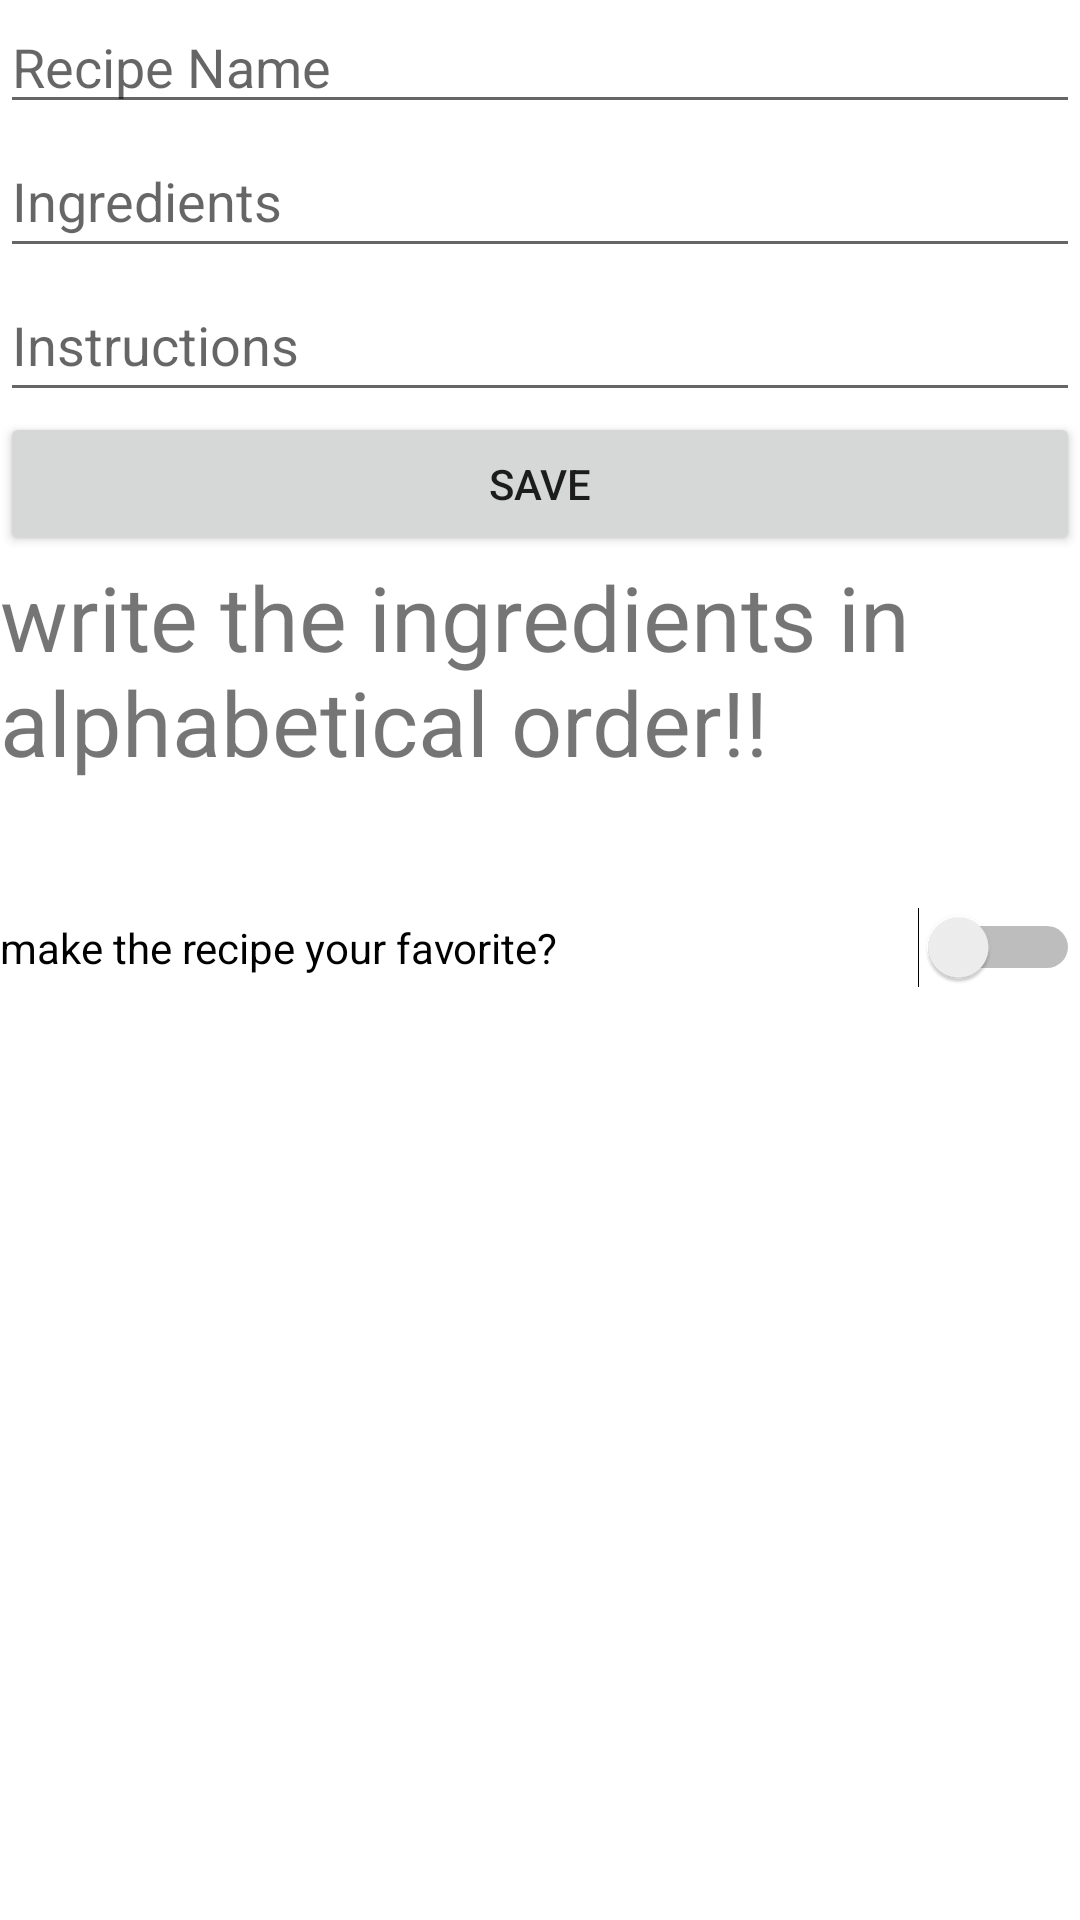

Reconstruct the res/layout file that produces this screen, plus the resources it refers to.
<!-- AndroidManifest.xml: application theme Theme.MyApplicationrecipe -->
<!-- res/layout/activity_upload_without_photo.xml -->
<?xml version="1.0" encoding="utf-8"?>
<LinearLayout xmlns:android="http://schemas.android.com/apk/res/android"
    android:layout_width="match_parent"
    android:layout_height="match_parent"
    android:orientation="vertical">

    <EditText
        android:id="@+id/recipeNameEditText"
        android:layout_width="match_parent"
        android:layout_height="wrap_content"
        android:hint="Recipe Name" />

    <EditText
        android:id="@+id/ingredientsEditText"
        android:layout_width="match_parent"
        android:layout_height="wrap_content"
        android:hint="Ingredients"
        android:minHeight="48dp" />

    <EditText
        android:id="@+id/instructionsEditText"
        android:layout_width="match_parent"
        android:layout_height="wrap_content"
        android:hint="Instructions"
        android:minHeight="48dp" />

    <Button
        android:id="@+id/saveButton"
        android:layout_width="match_parent"
        android:layout_height="wrap_content"
        android:text="Save" />

    <TextView
        android:id="@+id/textView"
        android:layout_width="match_parent"
        android:layout_height="106dp"
        android:text="write the ingredients in alphabetical order!!"
        android:textSize="30dp"/>

    <Switch
        android:id="@+id/switchwithout"
        android:layout_width="match_parent"
        android:layout_height="49dp"
        android:text="make the recipe your favorite?" />



</LinearLayout>
<!-- resources referenced by this layout -->
<resources>
  <style name="Theme.MyApplicationrecipe" parent="Theme.MaterialComponents.DayNight.DarkActionBar">
          
          <item name="colorPrimary">@color/purple_500</item>
          <item name="colorPrimaryVariant">@color/purple_700</item>
          <item name="colorOnPrimary">@color/white</item>
          
          <item name="colorSecondary">@color/teal_200</item>
          <item name="colorSecondaryVariant">@color/teal_700</item>
          <item name="colorOnSecondary">@color/black</item>
          
          <item name="android:statusBarColor" tools:targetApi="l">?attr/colorPrimaryVariant</item>
          
      </style>
  <!-- not gathered from this repository: default colours our renderer supplied (Android Studio template values) -->
  <color name="purple_500">#FF6200EE</color>
  <color name="purple_700">#FF3700B3</color>
  <color name="teal_200">#FF03DAC5</color>
  <color name="teal_700">#FF018786</color>
  <color name="black">#FF000000</color>
  <color name="white">#FFFFFFFF</color>
</resources>
